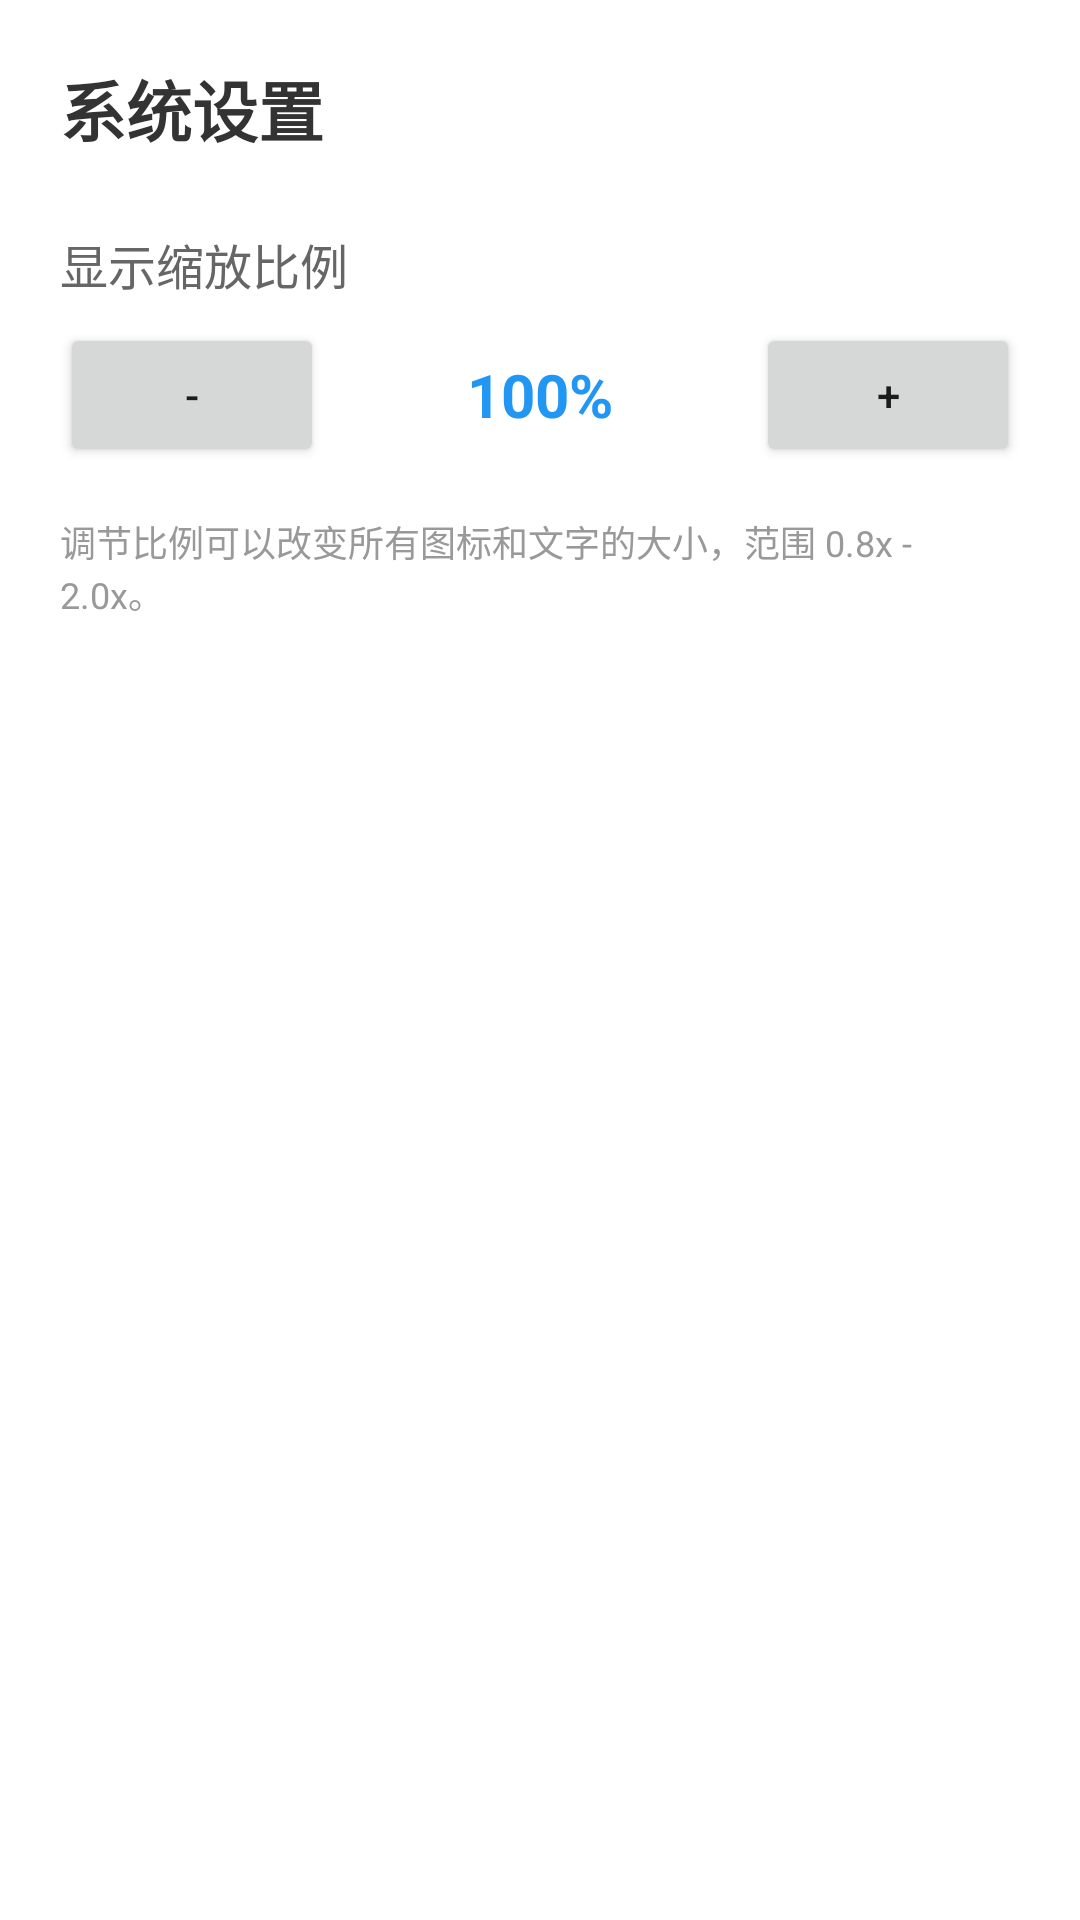

Write the Android layout XML for this screen, with the resource values it uses.
<!-- AndroidManifest.xml: application theme Theme.AppCompat.Light.NoActionBar -->
<!-- res/layout/dialog_settings.xml -->
<?xml version="1.0" encoding="utf-8"?>
<LinearLayout xmlns:android="http://schemas.android.com/apk/res/android"
    android:layout_width="match_parent"
    android:layout_height="wrap_content"
    android:orientation="vertical"
    android:padding="20dp"
    android:background="#FFFFFF">

    <TextView
        android:layout_width="wrap_content"
        android:layout_height="wrap_content"
        android:text="系统设置"
        android:textSize="22sp"
        android:textStyle="bold"
        android:textColor="#333333"
        android:layout_marginBottom="24dp" />

    <TextView
        android:layout_width="wrap_content"
        android:layout_height="wrap_content"
        android:text="显示缩放比例"
        android:textSize="16sp"
        android:textColor="#666666"
        android:layout_marginBottom="8dp" />

    <LinearLayout
        android:layout_width="match_parent"
        android:layout_height="wrap_content"
        android:gravity="center_vertical"
        android:orientation="horizontal">
        
        <Button
            android:id="@+id/btnScaleDown"
            android:layout_width="wrap_content"
            android:layout_height="wrap_content"
            android:text="-" />

        <TextView
            android:id="@+id/textScaleValue"
            android:layout_width="0dp"
            android:layout_height="wrap_content"
            android:layout_weight="1"
            android:text="100%"
            android:textSize="20sp"
            android:textStyle="bold"
            android:gravity="center"
            android:textColor="#2196F3" />

        <Button
            android:id="@+id/btnScaleUp"
            android:layout_width="wrap_content"
            android:layout_height="wrap_content"
            android:text="+" />
    </LinearLayout>

    <TextView
        android:layout_width="wrap_content"
        android:layout_height="wrap_content"
        android:text="调节比例可以改变所有图标和文字的大小，范围 0.8x - 2.0x。"
        android:textSize="12sp"
        android:textColor="#999999"
        android:layout_marginTop="16dp" />

</LinearLayout>
<!-- resources referenced by this layout -->
<resources>

</resources>
